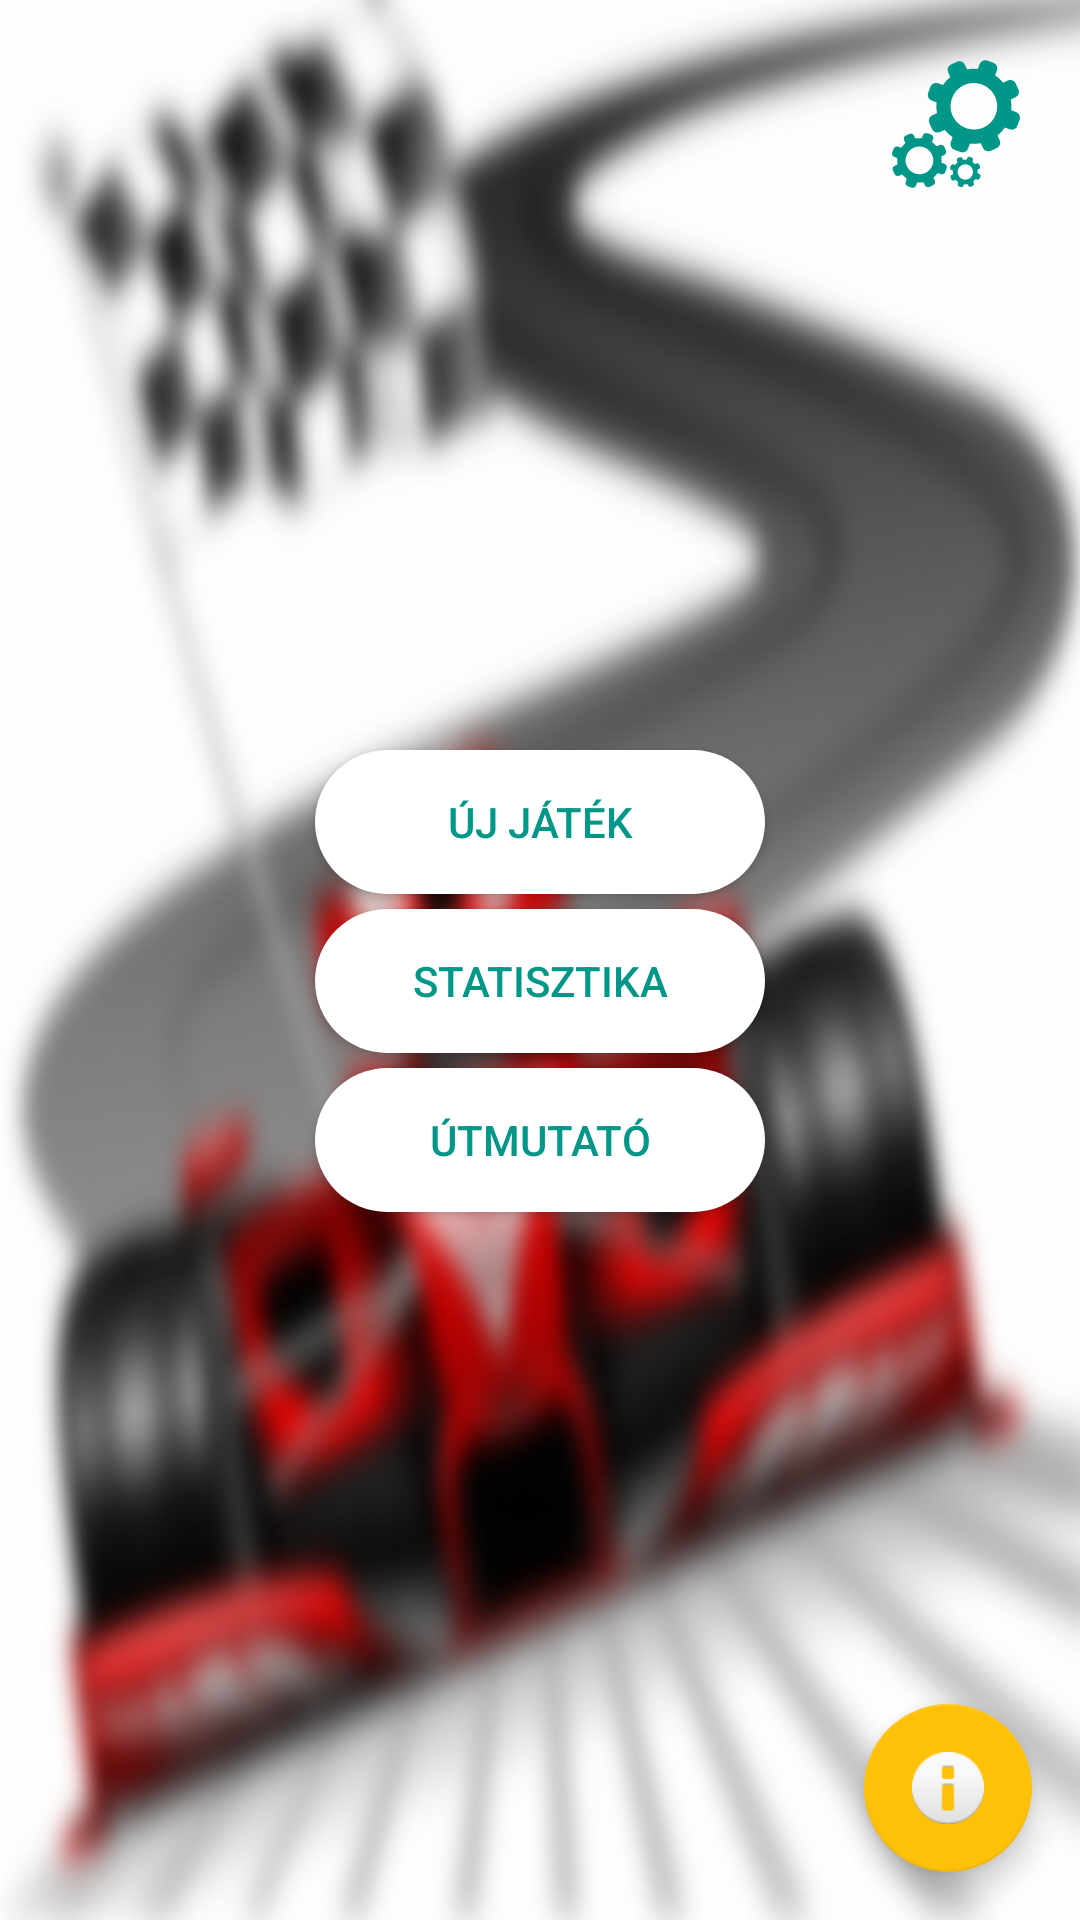

Android layout source for this screen:
<!-- AndroidManifest.xml: activity theme AppTheme.NoActionBar -->
<!-- res/layout/activity_main.xml -->
<?xml version="1.0" encoding="utf-8"?>
<android.support.design.widget.CoordinatorLayout xmlns:android="http://schemas.android.com/apk/res/android"
    xmlns:app="http://schemas.android.com/apk/res-auto"
    xmlns:tools="http://schemas.android.com/tools"
    android:layout_width="match_parent"
    android:layout_height="match_parent"
    android:fitsSystemWindows="true"
    tools:context=".activities.MainActivity">

    <android.support.design.widget.AppBarLayout
        android:layout_width="match_parent"
        android:layout_height="wrap_content">

        

    </android.support.design.widget.AppBarLayout>

    <include layout="@layout/content_main" />

    <android.support.design.widget.FloatingActionButton
        android:id="@+id/fab"
        android:layout_width="wrap_content"
        android:layout_height="wrap_content"
        android:layout_gravity="bottom|end"
        android:layout_margin="@dimen/fab_margin"
        android:src="@android:drawable/ic_dialog_info" />

</android.support.design.widget.CoordinatorLayout>
<!-- res/layout/content_main.xml (included above) -->
<?xml version="1.0" encoding="utf-8"?>
<RelativeLayout xmlns:android="http://schemas.android.com/apk/res/android"
    xmlns:app="http://schemas.android.com/apk/res-auto"
    xmlns:tools="http://schemas.android.com/tools"
    android:layout_width="match_parent"
    android:layout_height="match_parent"
    android:orientation="vertical"
    app:layout_behavior="@string/appbar_scrolling_view_behavior"
    tools:context=".activities.MainActivity"
    tools:showIn="@layout/activity_main">

    <ImageView
        android:id="@+id/im_background"
        android:layout_width="match_parent"
        android:layout_height="match_parent"
        android:background="@mipmap/f1_main_picture"
        android:contentDescription="@string/im_content_description"
        android:scaleType="fitXY" />

    <ImageButton
        android:layout_alignParentRight="true"
        android:layout_marginTop="20dp"
        android:layout_marginRight="20dp"
        android:id="@+id/im_btn_settings"
        android:onClick="onClick"
        android:layout_width="wrap_content"
        android:layout_height="wrap_content"
        android:background="@drawable/img_settings"/>
    <Button
        android:id="@+id/btn_new_game"
        android:layout_width="150dp"
        android:layout_height="wrap_content"
        android:layout_centerHorizontal="true"
        android:layout_marginBottom="5dp"
        android:layout_marginTop="250dp"
        android:background="@drawable/btn_main_color"
        android:onClick="onClick"
        android:text="@string/btn_new_game"
        android:textColor="@drawable/btn_main_textcolor" />

    <Button
        android:id="@+id/btn_statistic"
        android:layout_width="150dp"
        android:layout_height="wrap_content"
        android:layout_below="@+id/btn_new_game"
        android:layout_centerHorizontal="true"
        android:layout_marginBottom="5dp"
        android:background="@drawable/btn_main_color"
        android:onClick="onClick"
        android:text="@string/btn_statistic"
        android:textColor="@drawable/btn_main_textcolor" />

    <Button
        android:layout_width="150dp"
        android:layout_height="wrap_content"
        android:layout_below="@+id/btn_statistic"
        android:layout_centerHorizontal="true"
        android:background="@drawable/btn_main_color"
        android:text="@string/btn_rules"
        android:textColor="@drawable/btn_main_textcolor"
        android:id="@+id/btn_rules"
        android:onClick="onClick"/>
</RelativeLayout>
<!-- resources referenced by this layout -->
<resources>
  <dimen name="fab_margin">16dp</dimen>
  <!-- drawable btn_main_color (drawable) -->
  <?xml version="1.0" encoding="utf-8"?>
  <selector xmlns:android="http://schemas.android.com/apk/res/android">
      <item android:state_pressed="true">
          <shape>
              <solid android:color="@color/colorPrimary"/>
              <corners android:radius="70dp"/>
          </shape>
      </item>
      <item android:state_focused="true">
          <shape>
              <solid android:color="@color/colorPrimary"/>
              <corners android:radius="70dp"/>
          </shape>
      </item>
      <item>
          <shape>
              <solid android:color="@color/colorWhite"/>
              <corners android:radius="70dp"/>
          </shape>
      </item>
  </selector>
  <!-- drawable btn_main_textcolor (drawable) -->
  <?xml version="1.0" encoding="utf-8"?>
  <selector xmlns:android="http://schemas.android.com/apk/res/android">
      <item android:state_pressed="true"
          android:color="@color/colorWhite"/>
      <item android:state_focused="true"
          android:color="@color/colorWhite">
      </item>
      <item android:color="@color/colorPrimary"/>
  </selector>
  <!-- drawable img_settings (drawable) -->
  <?xml version="1.0" encoding="utf-8"?>
  <selector xmlns:android="http://schemas.android.com/apk/res/android">
      <item android:state_pressed="true"
          android:drawable="@mipmap/ic_settings_pressed"/>
      <item
          android:drawable="@mipmap/ic_settings_default"/>
  </selector>
  <!-- mipmap f1_main_picture: png bitmap (mipmap-hdpi, 369525 bytes) -->
  <string name="btn_new_game">Új játék</string>
  <string name="btn_rules">Útmutató</string>
  <string name="btn_statistic">Statisztika</string>
  <string name="im_content_description">F1 Quiz Background</string>
  <style name="AppTheme.NoActionBar" parent="Theme.AppCompat.Light.NoActionBar">
          <item name="colorPrimary">@color/colorPrimary</item>
          <item name="colorPrimaryDark">@color/colorPrimaryDark</item>
          <item name="colorAccent">@color/colorAccent</item>
          <item name="android:windowFullscreen">true</item>
      </style>
  <color name="colorPrimary">#009688</color>
  <color name="colorWhite">#FFFFFF</color>
  <color name="colorPrimaryDark">#004D40</color>
  <color name="colorAccent">#FFC107</color>
</resources>
